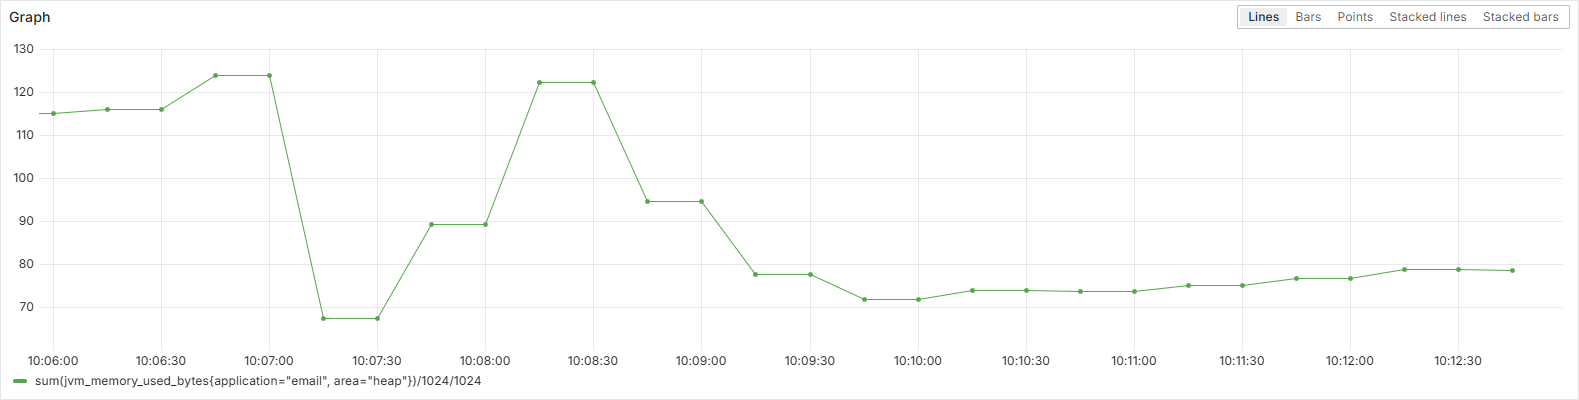

Values plotted in this chart, from the file beside it:
Time, sum(jvm_memory_used_bytes{application="e…
2024-11-20 10:05:45, 115
2024-11-20 10:06:00, 115
2024-11-20 10:06:15, 116
2024-11-20 10:06:30, 116
2024-11-20 10:06:45, 124
2024-11-20 10:07:00, 124
2024-11-20 10:07:15, 67.4
2024-11-20 10:07:30, 67.4
2024-11-20 10:07:45, 89.4
2024-11-20 10:08:00, 89.4
2024-11-20 10:08:15, 122
2024-11-20 10:08:30, 122
2024-11-20 10:08:45, 94.6
2024-11-20 10:09:00, 94.6
2024-11-20 10:09:15, 77.8
2024-11-20 10:09:30, 77.8
2024-11-20 10:09:45, 71.9
2024-11-20 10:10:00, 71.9
2024-11-20 10:10:15, 74.0
2024-11-20 10:10:30, 74.0
2024-11-20 10:10:45, 73.8
2024-11-20 10:11:00, 73.8
2024-11-20 10:11:15, 75.1
2024-11-20 10:11:30, 75.1
2024-11-20 10:11:45, 76.8
2024-11-20 10:12:00, 76.8
2024-11-20 10:12:15, 79.0
2024-11-20 10:12:30, 79.0
2024-11-20 10:12:45, 78.7
